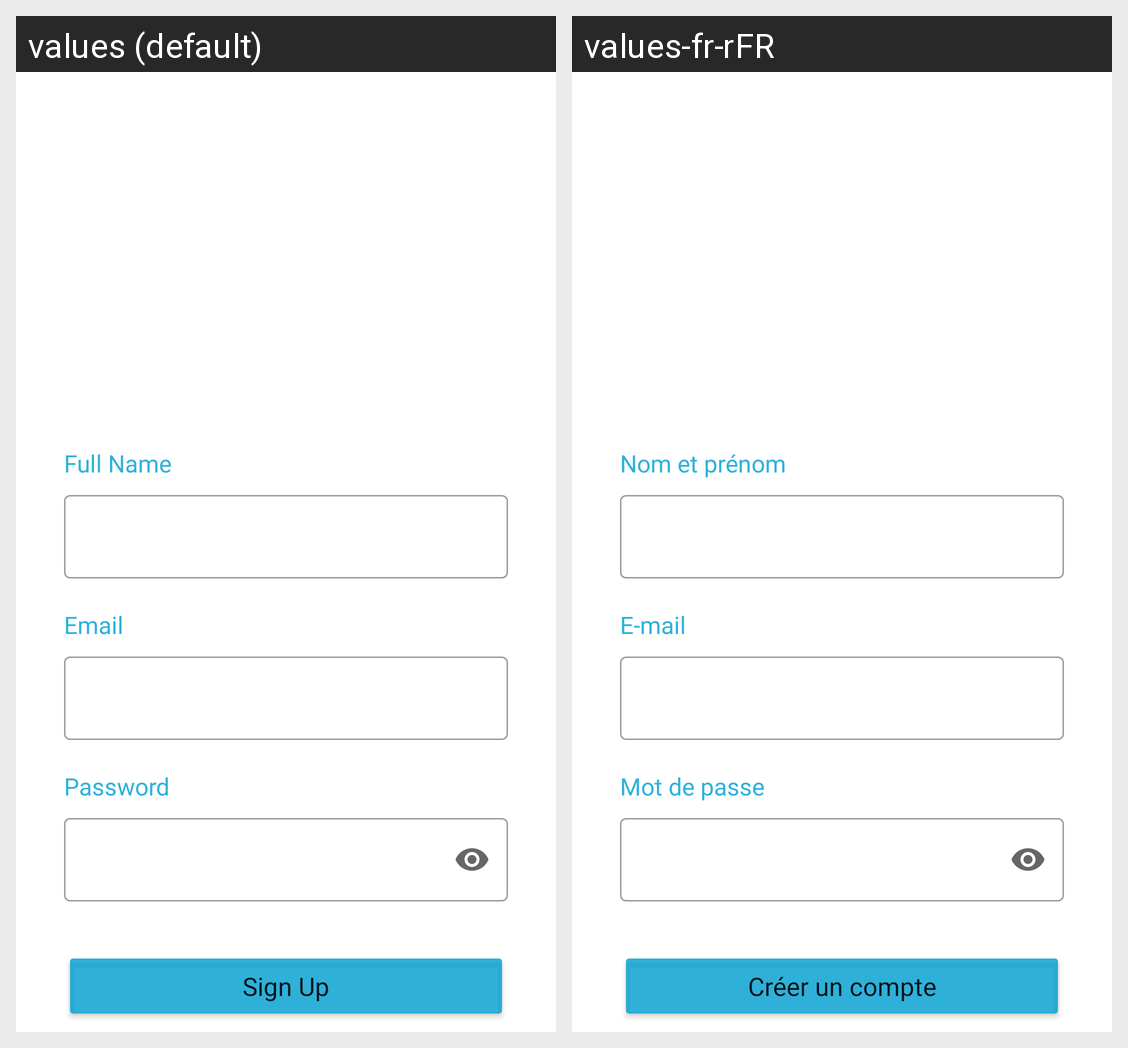

This grid shows one Android layout under two languages. Give, for every string resource on the screen, its name, the default text and each shown locale's text.
Android screen res/layout/activity_sign_up.xml rendered under 2 locales, left to right: values (default), values-fr-rFR. Device: Nexus 5 (rendered at 1080×1920; each locale shown at half size, 540×960, under a caption strip naming it); theme Theme.Frontend.
Strings drawn on this screen, with the default value and each locale's value (text and hints the layout hard-codes, and strings that could not be matched under every locale, appear in the picture but are not listed):

full_name
  values: Full Name
  values-fr-rFR: Nom et prénom

email
  values: Email
  values-fr-rFR: E-mail

password
  values: Password
  values-fr-rFR: Mot de passe

signup
  values: Sign Up
  values-fr-rFR: Créer un compte
